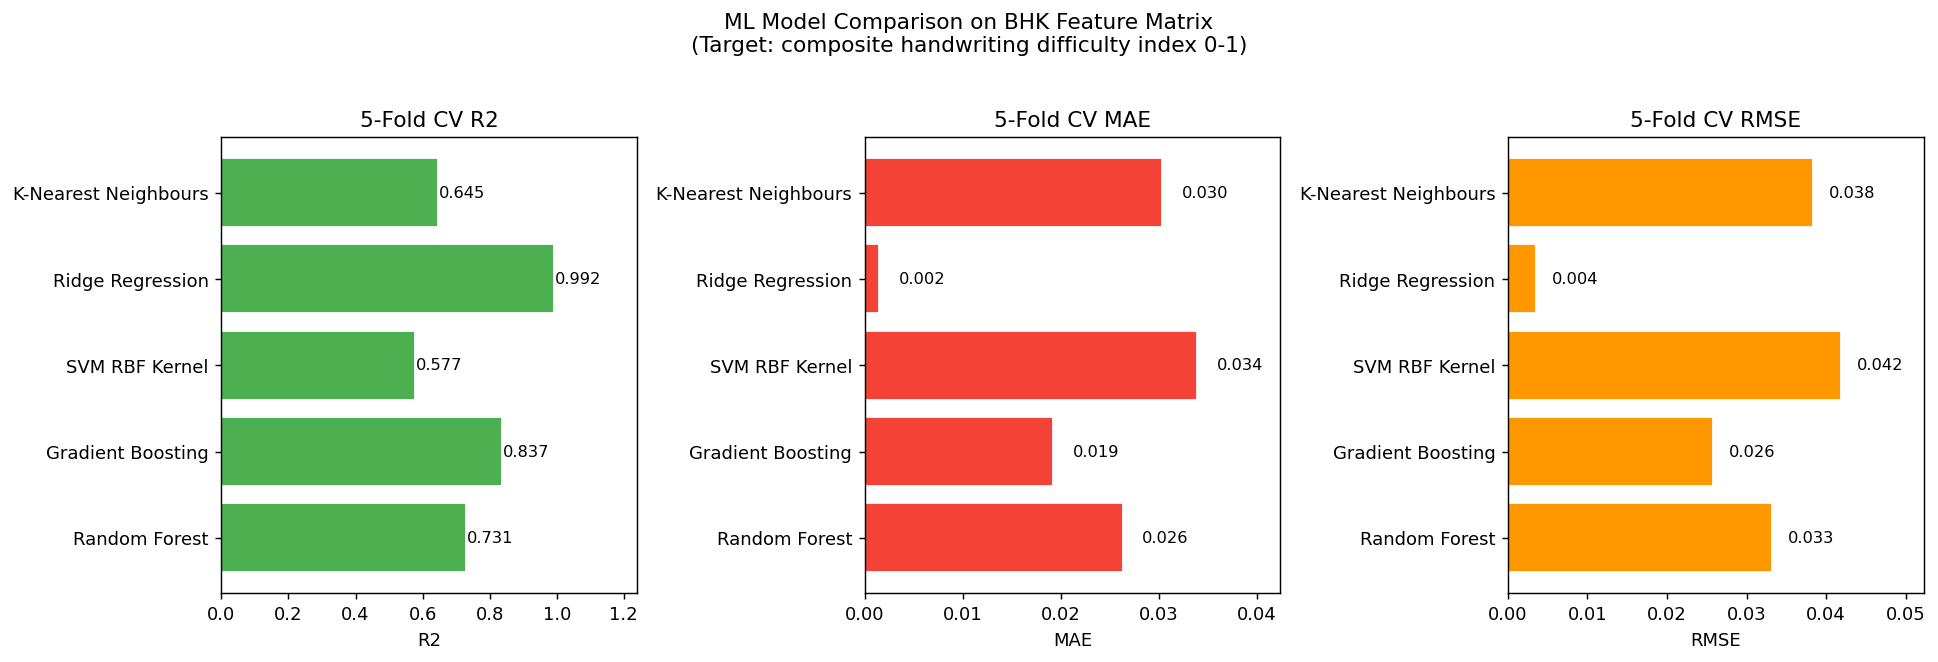

The data file committed next to this chart (first rows):
model, r2, mae, rmse
Random Forest (ensemble - bagging), 0.7308, 0.0263, 0.0332
Gradient Boosting (ensemble - boosting), 0.8372, 0.0192, 0.0258
SVM RBF Kernel (kernel method), 0.577, 0.0339, 0.0418
Ridge Regression (linear L2), 0.9918, 0.0015, 0.0035
K-Nearest Neighbours (instance-based), 0.6454, 0.0303, 0.0384
